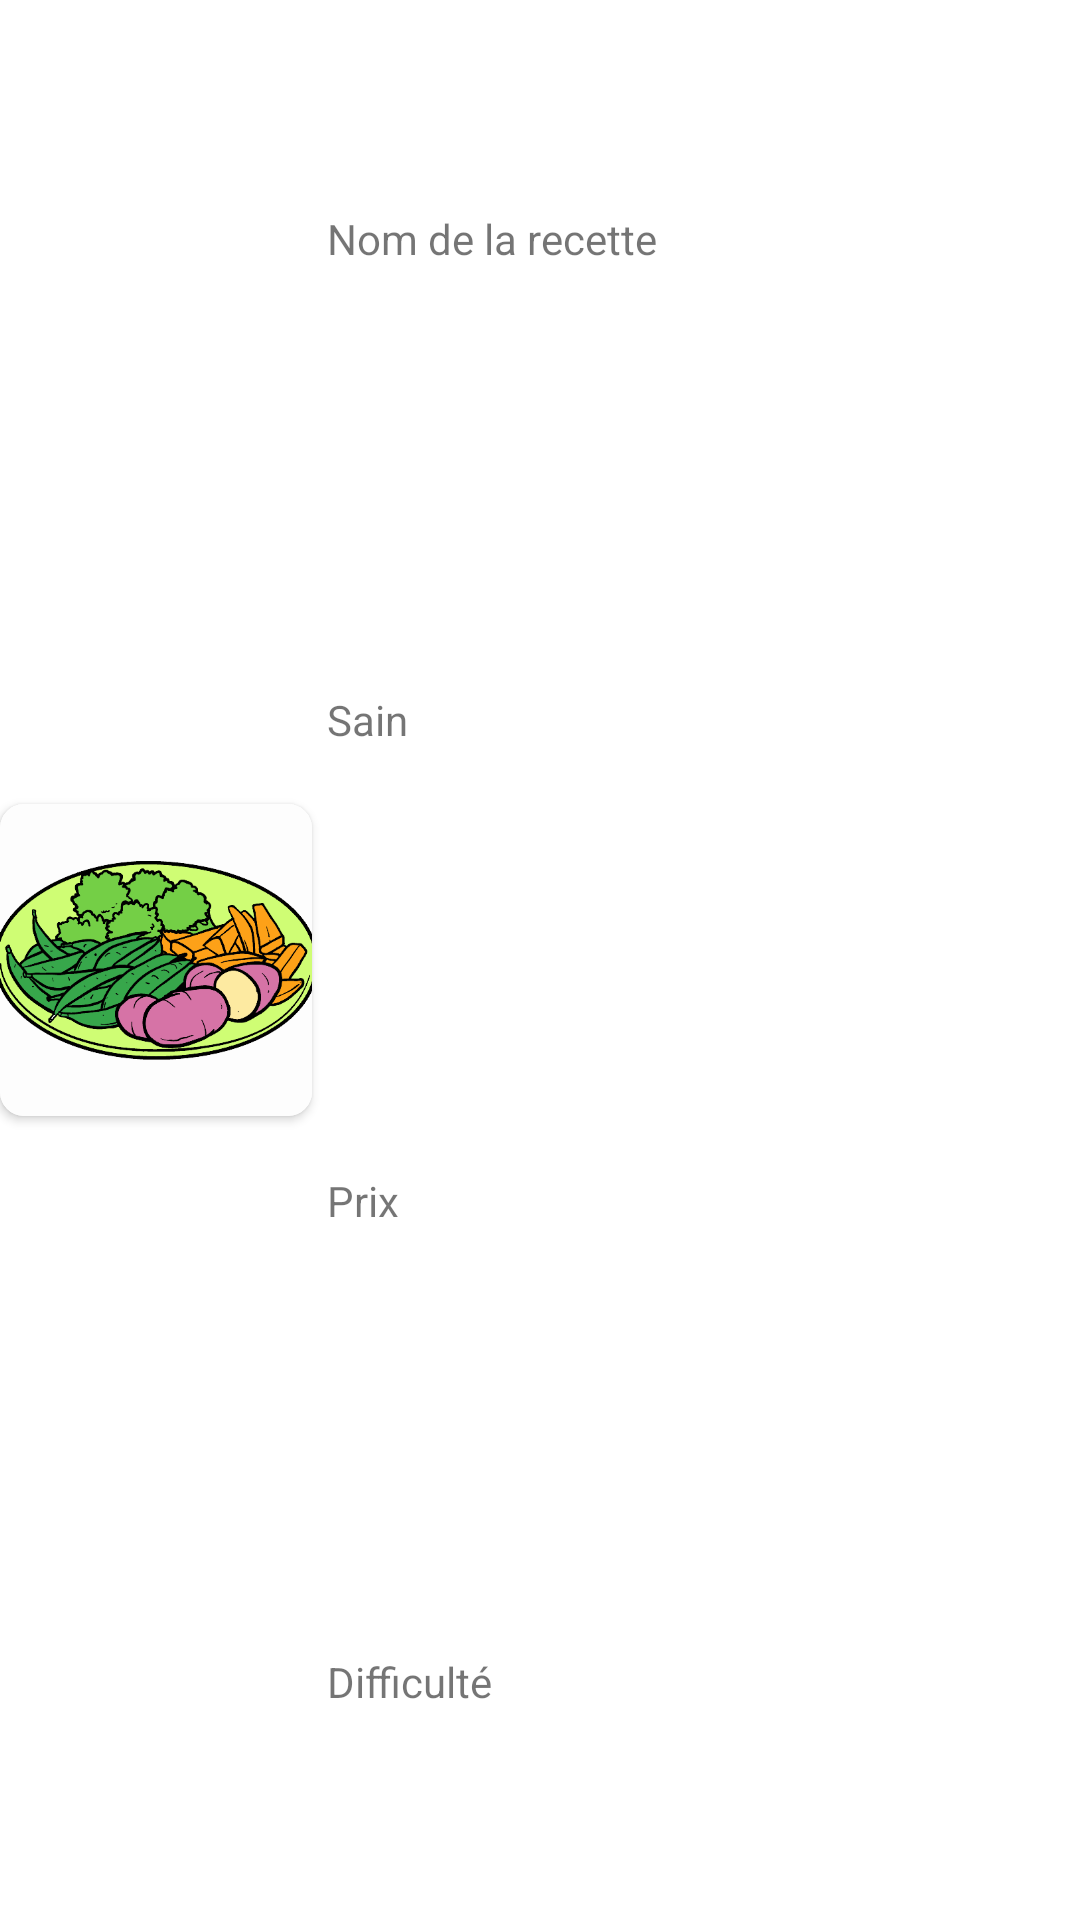

Android layout source for this screen:
<!-- AndroidManifest.xml: application theme Theme.Projet_TD2_Menu -->
<!-- res/layout/view_adapter_recipe.xml -->
<?xml version="1.0" encoding="utf-8"?>
<androidx.constraintlayout.widget.ConstraintLayout xmlns:android="http://schemas.android.com/apk/res/android"
    xmlns:app="http://schemas.android.com/apk/res-auto"
    android:layout_width="match_parent"
    android:layout_height="wrap_content">

    <androidx.cardview.widget.CardView
        android:id="@+id/cardView"
        android:layout_width="104dp"
        android:layout_height="104dp"
        app:cardCornerRadius="8dp"
        app:layout_constraintBottom_toBottomOf="parent"
        app:layout_constraintStart_toStartOf="parent"
        app:layout_constraintTop_toTopOf="parent">


        <ImageView
            android:id="@+id/recipe_image"
            android:layout_width="match_parent"
            android:layout_height="match_parent"
            android:scaleType="centerCrop"
            android:src="@drawable/plat" />
    </androidx.cardview.widget.CardView>

    <View
        android:id="@+id/view_separator_title"
        android:layout_width="match_parent"
        android:layout_height="1dp"
        app:layout_constraintBottom_toTopOf="@+id/view_separator_health"
        app:layout_constraintTop_toTopOf="parent" />
    <View
        android:id="@+id/view_separator_health"
        android:layout_width="match_parent"
        android:layout_height="1dp"
        app:layout_constraintBottom_toTopOf="@id/view_separator_price"
        app:layout_constraintTop_toBottomOf="@id/view_separator_title" />
    <View
        android:id="@+id/view_separator_price"
        android:layout_width="match_parent"
        android:layout_height="1dp"
        app:layout_constraintBottom_toBottomOf="parent"
        app:layout_constraintTop_toBottomOf="@id/view_separator_health" />

    <TextView
        android:id="@+id/recipe_title"
        android:layout_width="wrap_content"
        android:layout_height="wrap_content"
        android:layout_marginStart="5dp"
        android:text="@string/item_recipe_name"
        app:layout_constraintStart_toEndOf="@+id/cardView"
        app:layout_constraintTop_toTopOf="parent"
        app:layout_constraintBottom_toTopOf="@id/view_separator_title"/>

    <TextView
        android:id="@+id/recipe_health"
        android:layout_width="wrap_content"
        android:layout_height="wrap_content"
        android:layout_marginStart="5dp"
        android:text="@string/item_recipe_health"
        app:layout_constraintStart_toEndOf="@+id/cardView"
        app:layout_constraintTop_toBottomOf="@id/view_separator_title"
        app:layout_constraintBottom_toTopOf="@id/view_separator_health"/>

    <TextView
        android:id="@+id/recipe_price"
        android:layout_width="wrap_content"
        android:layout_height="wrap_content"
        android:layout_marginStart="5dp"
        android:text="@string/item_recipe_price"
        app:layout_constraintBottom_toTopOf="@id/view_separator_price"
        app:layout_constraintStart_toEndOf="@+id/cardView"
        app:layout_constraintTop_toBottomOf="@id/view_separator_health" />

    <TextView
        android:id="@+id/recipe_difficulty"
        android:layout_width="wrap_content"
        android:layout_height="wrap_content"
        android:layout_marginStart="5dp"
        android:text="@string/item_recipe_difficulty"
        app:layout_constraintBottom_toBottomOf="parent"
        app:layout_constraintStart_toEndOf="@+id/cardView"
        app:layout_constraintTop_toBottomOf="@id/view_separator_price" />

    <View
        android:id="@+id/view_separator_star"
        android:layout_width="1dp"
        android:layout_height="100dp"
        android:layout_marginStart="5dp"
        app:layout_constraintLeft_toRightOf="@+id/recipe_difficulty"
        app:layout_constraintTop_toTopOf="parent" />

    <ImageView
        android:id="@+id/health_star_1"
        android:layout_width="25dp"
        android:layout_height="25dp"
        android:src="@drawable/star_full"
        app:layout_constraintBottom_toTopOf="@+id/view_separator_health"
        app:layout_constraintLeft_toRightOf="@id/view_separator_star"
        app:layout_constraintTop_toBottomOf="@+id/view_separator_title" />

    <ImageView
        android:id="@+id/health_star_2"
        android:layout_width="25dp"
        android:layout_height="25dp"
        android:src="@drawable/star_full"
        android:layout_marginStart="5dp"
        app:layout_constraintBottom_toTopOf="@+id/view_separator_health"
        app:layout_constraintLeft_toRightOf="@id/health_star_1"
        app:layout_constraintTop_toBottomOf="@+id/view_separator_title" />

    <ImageView
        android:id="@+id/health_star_3"
        android:layout_width="25dp"
        android:layout_height="25dp"
        android:src="@drawable/star_full"
        android:layout_marginStart="5dp"
        app:layout_constraintBottom_toTopOf="@+id/view_separator_health"
        app:layout_constraintLeft_toRightOf="@id/health_star_2"
        app:layout_constraintTop_toBottomOf="@+id/view_separator_title" />

    <ImageView
        android:id="@+id/price_star_1"
        android:layout_width="25dp"
        android:layout_height="25dp"
        android:src="@drawable/star_full"
        app:layout_constraintBottom_toTopOf="@+id/view_separator_price"
        app:layout_constraintLeft_toRightOf="@id/view_separator_star"
        app:layout_constraintTop_toBottomOf="@+id/view_separator_health" />

    <ImageView
        android:id="@+id/price_star_2"
        android:layout_width="25dp"
        android:layout_height="25dp"
        android:src="@drawable/star_full"
        android:layout_marginStart="5dp"
        app:layout_constraintBottom_toTopOf="@+id/view_separator_price"
        app:layout_constraintLeft_toRightOf="@id/price_star_1"
        app:layout_constraintTop_toBottomOf="@+id/view_separator_health" />

    <ImageView
        android:id="@+id/price_star_3"
        android:layout_width="25dp"
        android:layout_height="25dp"
        android:src="@drawable/star_full"
        android:layout_marginStart="5dp"
        app:layout_constraintBottom_toTopOf="@+id/view_separator_price"
        app:layout_constraintLeft_toRightOf="@id/price_star_2"
        app:layout_constraintTop_toBottomOf="@+id/view_separator_health" />

    <ImageView
        android:id="@+id/difficulty_star_1"
        android:layout_width="25dp"
        android:layout_height="25dp"
        android:src="@drawable/star_full"
        app:layout_constraintBottom_toBottomOf="parent"
        app:layout_constraintLeft_toRightOf="@id/view_separator_star"
        app:layout_constraintTop_toBottomOf="@+id/view_separator_price" />

    <ImageView
        android:id="@+id/difficulty_star_2"
        android:layout_width="25dp"
        android:layout_height="25dp"
        android:src="@drawable/star_full"
        android:layout_marginStart="5dp"
        app:layout_constraintBottom_toBottomOf="parent"
        app:layout_constraintLeft_toRightOf="@id/difficulty_star_1"
        app:layout_constraintTop_toBottomOf="@+id/view_separator_price" />

    <ImageView
        android:id="@+id/difficulty_star_3"
        android:layout_width="25dp"
        android:layout_height="25dp"
        android:src="@drawable/star_full"
        android:layout_marginStart="5dp"
        app:layout_constraintBottom_toBottomOf="parent"
        app:layout_constraintLeft_toRightOf="@id/difficulty_star_2"
        app:layout_constraintTop_toBottomOf="@+id/view_separator_price" />

</androidx.constraintlayout.widget.ConstraintLayout>
<!-- resources referenced by this layout -->
<resources>
  <!-- drawable plat: jpeg bitmap (drawable, 54793 bytes) -->
  <string name="item_recipe_difficulty">Difficulté</string>
  <string name="item_recipe_health">Sain</string>
  <string name="item_recipe_name">Nom de la recette</string>
  <string name="item_recipe_price">Prix</string>
  <style name="Theme.Projet_TD2_Menu" parent="Theme.MaterialComponents.DayNight.DarkActionBar">
          
          <item name="colorPrimary">@color/purple_500</item>
          <item name="colorPrimaryVariant">@color/purple_700</item>
          <item name="colorOnPrimary">@color/white</item>
          
          <item name="colorSecondary">@color/teal_200</item>
          <item name="colorSecondaryVariant">@color/teal_700</item>
          <item name="colorOnSecondary">@color/black</item>
          
          <item name="android:statusBarColor" tools:targetApi="l">?attr/colorPrimaryVariant</item>
          
      </style>
  <!-- not gathered from this repository: default colours our renderer supplied (Android Studio template values) -->
  <color name="purple_500">#FF6200EE</color>
  <color name="purple_700">#FF3700B3</color>
  <color name="teal_200">#FF03DAC5</color>
  <color name="teal_700">#FF018786</color>
  <color name="black">#FF000000</color>
  <color name="white">#FFFFFFFF</color>
</resources>
